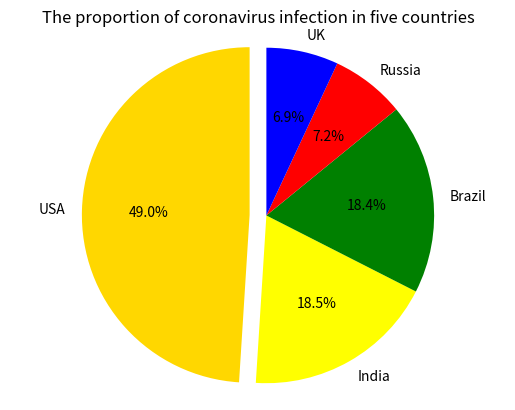

This chart was generated by the following Python code:
#     Make a dictionary for the table
dict = {'USA':29862124, 'India': 11285561, 'Brazil':11205972, 'Russia':4360823, 'UK': 4234924}
print(dict)
#     Make a pie chart for the table
import matplotlib.pyplot as plt
#     Pie chat, where the slices will be ordered and plotted counter-clockwis
labels = 'USA', 'India', 'Brazil', 'Russia', 'UK'
#     to make the sizes so we need to deal with number
sizes=[float(dict['USA']), float(dict['India']),float(dict['Brazil']),float(dict['Russia']),float(dict['UK'])]
#make the frequency table 
total = float(dict['USA']) + float(dict['India']) + float(dict['Brazil']) + float(dict['Russia']) + float(dict['UK'])
frequency_dict = {'USA':float(dict['USA'])/total , 'India': float(dict['India'])/total, 'Brazil':float(dict['Brazil'])/total, 'Russia':float(dict['Russia'])/total, 'UK': float(dict['UK'])/total}
print(frequency_dict)
explode =(0.1,0,0,0,0)
#     to make a color i like
colors =['gold', 'yellow', 'green', 'red', 'blue']
#     specifies the fraction of the radius with which to offset each wedge
plt.pie(sizes, explode=explode, labels=labels, colors=colors,
autopct='%1.1f%%', shadow=False, startangle=90)
plt.title("The proportion of coronavirus infection in five countries")
#     equal aspect ratio ensures that pie is drawn as a circle
plt.axis('equal')
plt.show()
